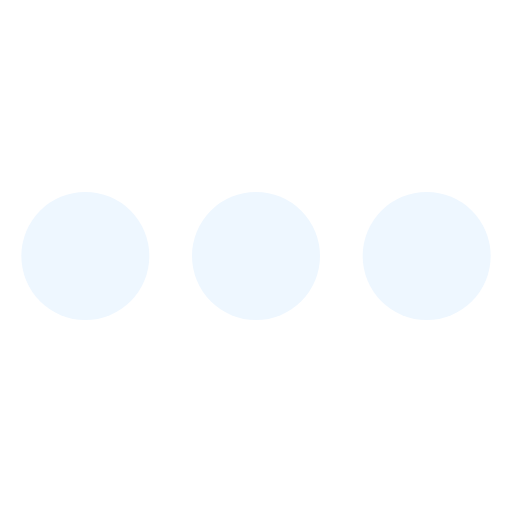
t = 0.00 s
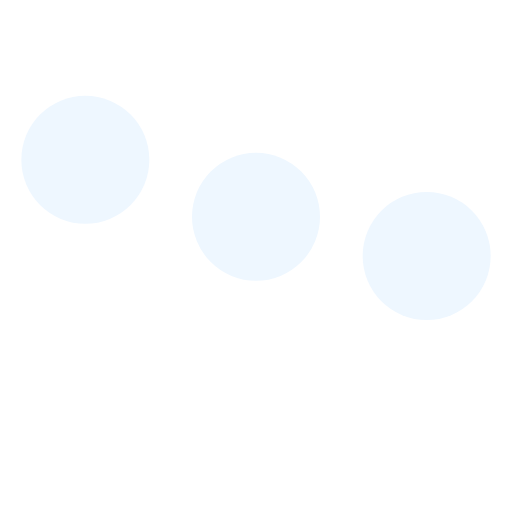
t = 0.15 s
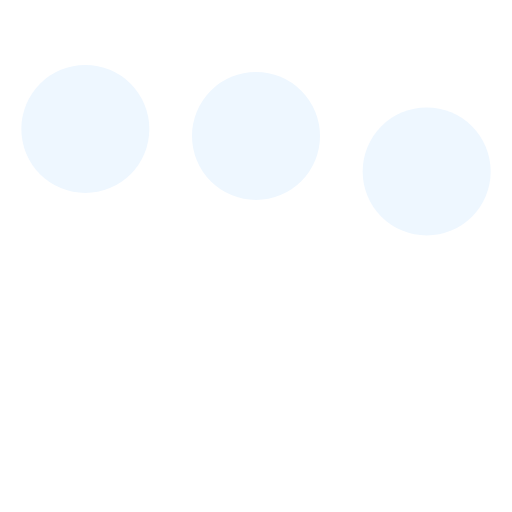
t = 0.33 s
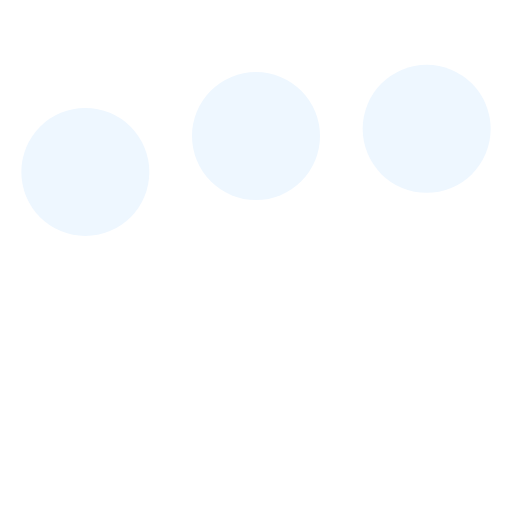
t = 0.48 s
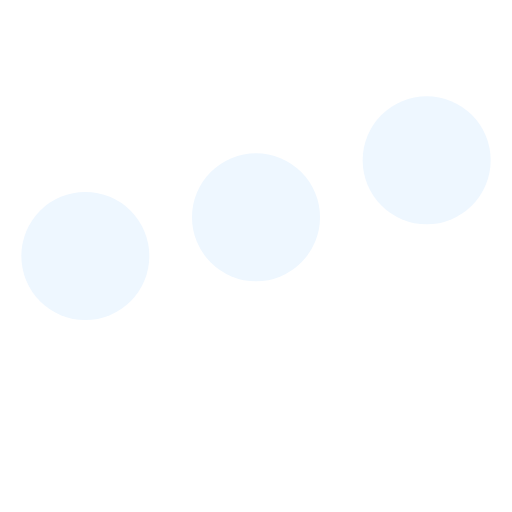
t = 0.65 s
t = 0.80 s: frame unchanged from t = 0.00 s, image omitted

The animated SVG that drew these frames (rendered in a browser with its animation timeline set to each time). Animation: 3 SMIL elements (animate=3); one cycle of 0.80 s.

<svg xmlns="http://www.w3.org/2000/svg" width="24" height="24" viewBox="0 0 24 24"><circle cx="4" cy="12" r="3" fill="#EEF7FF"><animate id="svgSpinners3DotsBounce0" attributeName="cy" begin="0;svgSpinners3DotsBounce1.end+0.25s" calcMode="spline" dur="0.6s" keySplines=".33,.66,.66,1;.33,0,.66,.33" values="12;6;12"/></circle><circle cx="12" cy="12" r="3" fill="#EEF7FF"><animate attributeName="cy" begin="svgSpinners3DotsBounce0.begin+0.1s" calcMode="spline" dur="0.6s" keySplines=".33,.66,.66,1;.33,0,.66,.33" values="12;6;12"/></circle><circle cx="20" cy="12" r="3" fill="#EEF7FF"><animate id="svgSpinners3DotsBounce1" attributeName="cy" begin="svgSpinners3DotsBounce0.begin+0.2s" calcMode="spline" dur="0.6s" keySplines=".33,.66,.66,1;.33,0,.66,.33" values="12;6;12"/></circle></svg>
